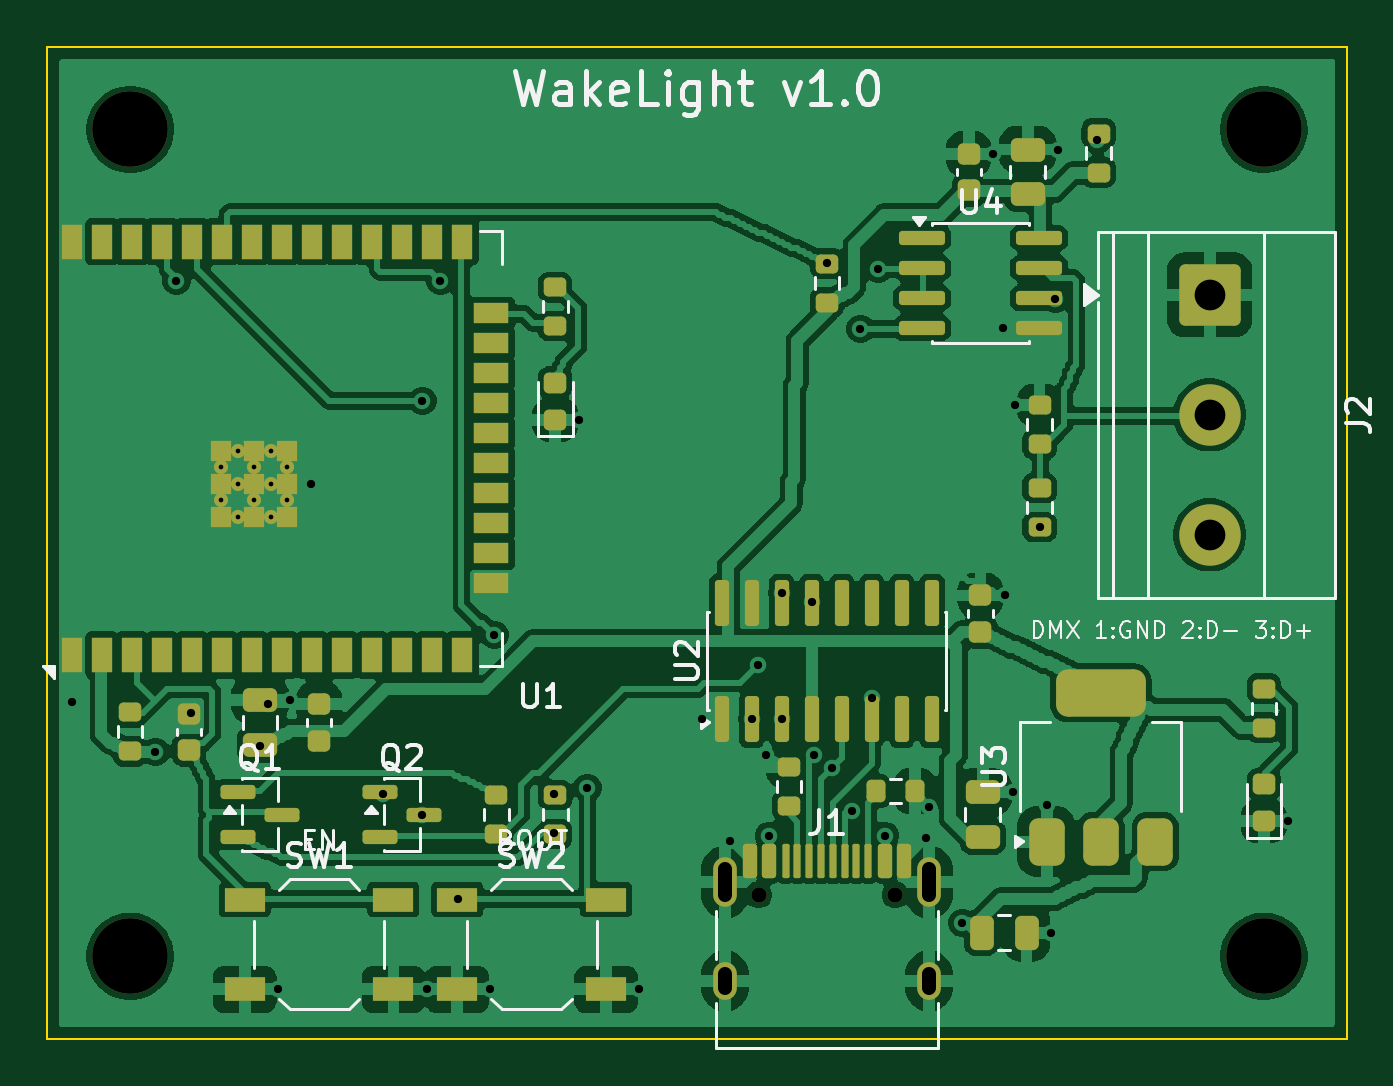
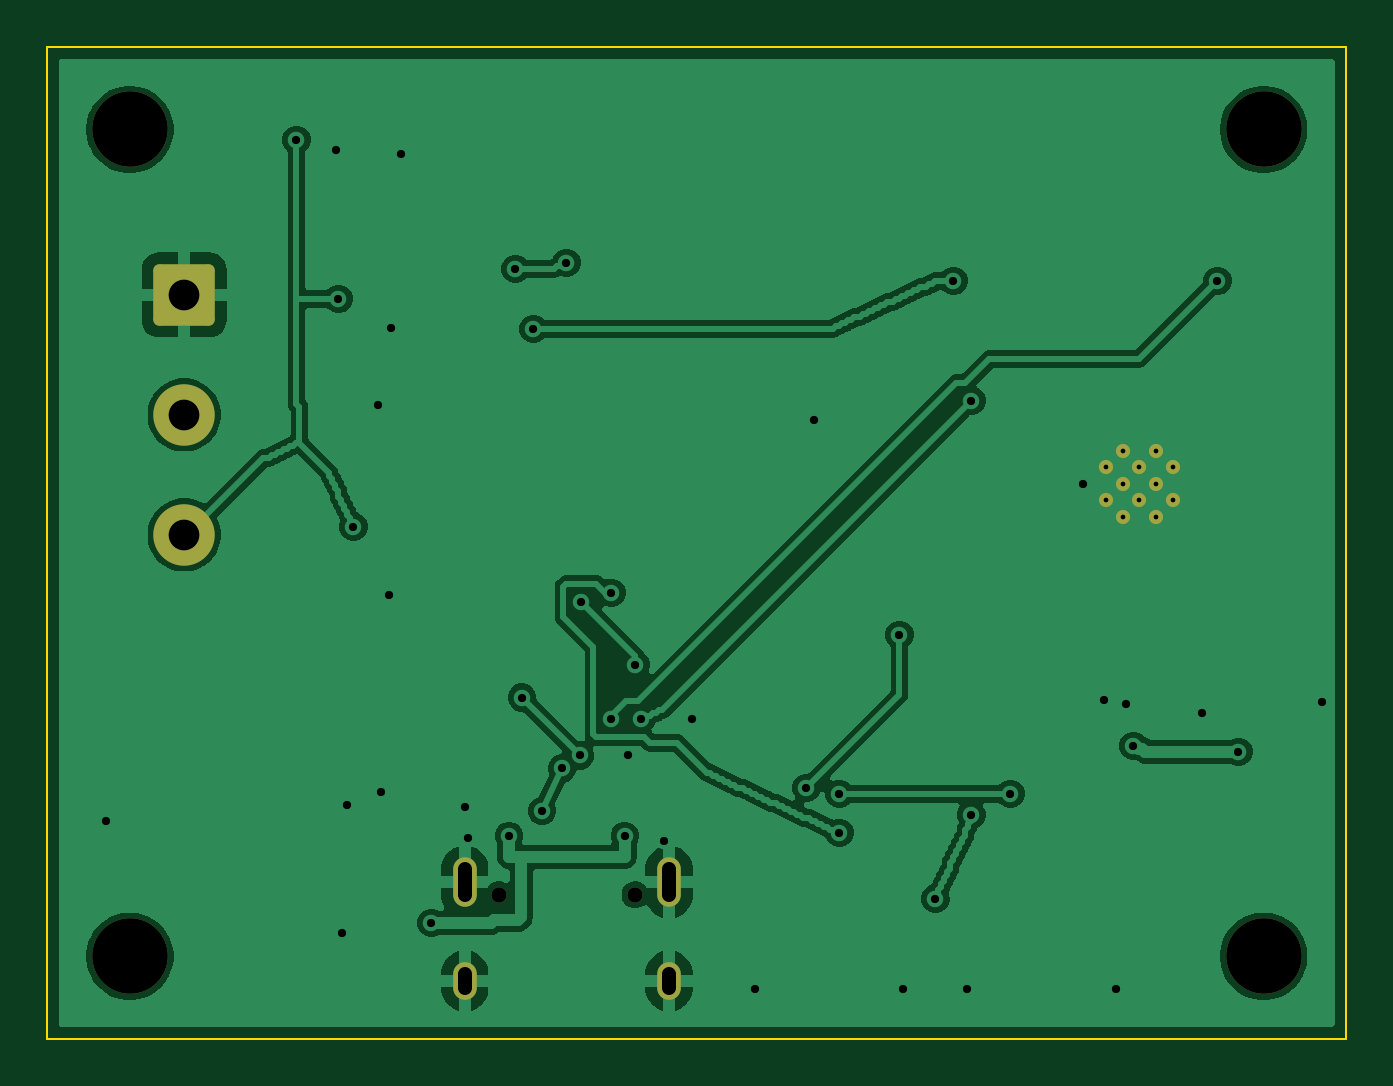
Circuit board: 10 layer files. Board 55.0 x 42.0 mm.
- bottom_copper: wakelight-B_Cu.gbl (86716 bytes)
- bottom_mask: wakelight-B_Mask.gbs (2001 bytes)
- paste: wakelight-B_Paste.gbp (454 bytes)
- bottom_silk: wakelight-B_Silkscreen.gbo (455 bytes)
- outline: wakelight-Edge_Cuts.gm1 (616 bytes)
- top_copper: wakelight-F_Cu.gtl (178805 bytes)
- top_mask: wakelight-F_Mask.gts (7683 bytes)
- paste: wakelight-F_Paste.gtp (6635 bytes)
- top_silk: wakelight-F_Silkscreen.gto (31361 bytes)
- drill: wakelight.drl (1800 bytes)

=== bottom_copper: wakelight-B_Cu.gbl (86716 bytes, source omitted) ===
=== bottom_mask: wakelight-B_Mask.gbs (2001 bytes, source withheld) ===
=== paste: wakelight-B_Paste.gbp ===
%TF.GenerationSoftware,KiCad,Pcbnew,10.0.3*%
%TF.CreationDate,2026-06-10T09:27:34+01:00*%
%TF.ProjectId,wakelight,77616b65-6c69-4676-9874-2e6b69636164,rev?*%
%TF.SameCoordinates,Original*%
%TF.FileFunction,Paste,Bot*%
%TF.FilePolarity,Positive*%
%FSLAX46Y46*%
G04 Gerber Fmt 4.6, Leading zero omitted, Abs format (unit mm)*
G04 Created by KiCad (PCBNEW 10.0.3) date 2026-06-10 09:27:34*
%MOMM*%
%LPD*%
G01*
G04 APERTURE LIST*
G04 APERTURE END LIST*
M02*

=== bottom_silk: wakelight-B_Silkscreen.gbo ===
%TF.GenerationSoftware,KiCad,Pcbnew,10.0.3*%
%TF.CreationDate,2026-06-10T09:27:34+01:00*%
%TF.ProjectId,wakelight,77616b65-6c69-4676-9874-2e6b69636164,rev?*%
%TF.SameCoordinates,Original*%
%TF.FileFunction,Legend,Bot*%
%TF.FilePolarity,Positive*%
%FSLAX46Y46*%
G04 Gerber Fmt 4.6, Leading zero omitted, Abs format (unit mm)*
G04 Created by KiCad (PCBNEW 10.0.3) date 2026-06-10 09:27:34*
%MOMM*%
%LPD*%
G01*
G04 APERTURE LIST*
G04 APERTURE END LIST*
M02*

=== outline: wakelight-Edge_Cuts.gm1 ===
%TF.GenerationSoftware,KiCad,Pcbnew,10.0.3*%
%TF.CreationDate,2026-06-10T09:27:34+01:00*%
%TF.ProjectId,wakelight,77616b65-6c69-4676-9874-2e6b69636164,rev?*%
%TF.SameCoordinates,Original*%
%TF.FileFunction,Profile,NP*%
%FSLAX46Y46*%
G04 Gerber Fmt 4.6, Leading zero omitted, Abs format (unit mm)*
G04 Created by KiCad (PCBNEW 10.0.3) date 2026-06-10 09:27:34*
%MOMM*%
%LPD*%
G01*
G04 APERTURE LIST*
%TA.AperFunction,Profile*%
%ADD10C,0.100000*%
%TD*%
G04 APERTURE END LIST*
D10*
X0Y0D02*
X55000000Y0D01*
X0Y-42000000D02*
X0Y0D01*
X55000000Y0D02*
X55000000Y-42000000D01*
X55000000Y-42000000D02*
X0Y-42000000D01*
M02*

=== top_copper: wakelight-F_Cu.gtl (178805 bytes, source omitted) ===
=== top_mask: wakelight-F_Mask.gts (7683 bytes, source omitted) ===
=== paste: wakelight-F_Paste.gtp (6635 bytes, source omitted) ===
=== top_silk: wakelight-F_Silkscreen.gto (31361 bytes, source omitted) ===
=== drill: wakelight.drl ===
M48
; DRILL file KiCad 10.0.3 date 2026-06-10T09:27:35
; FORMAT={-:-/ absolute / metric / decimal}
; #@! TF.CreationDate,2026-06-10T09:27:35+01:00
; #@! TF.GenerationSoftware,Kicad,Pcbnew,10.0.3
; #@! TF.FileFunction,MixedPlating,1,2
FMAT,2
METRIC
; #@! TA.AperFunction,Plated,PTH,ComponentDrill
T1C0.200
; #@! TA.AperFunction,Plated,PTH,ViaDrill
T2C0.350
; #@! TA.AperFunction,Plated,PTH,ComponentDrill
T3C0.600
; #@! TA.AperFunction,Plated,PTH,ComponentDrill
T4C1.300
; #@! TA.AperFunction,NonPlated,NPTH,ComponentDrill
T5C0.650
; #@! TA.AperFunction,NonPlated,NPTH,ComponentDrill
T6C3.200
%
G90
G05
T1
X7.36Y-17.8
X7.36Y-19.2
X8.06Y-17.1
X8.06Y-18.5
X8.06Y-19.9
X8.76Y-17.8
X8.76Y-19.2
X9.46Y-17.1
X9.46Y-18.5
X9.46Y-19.9
X10.16Y-17.8
X10.16Y-19.2
T2
X1.04Y-27.75
X4.572Y-29.845
X5.461Y-9.906
X6.096Y-28.194
X9.017Y-29.591
X9.325Y-27.825
X9.75Y-39.9
X10.275Y-27.65
X11.16Y-18.5
X14.224Y-31.623
X15.875Y-14.986
X15.875Y-32.512
X16.05Y-39.9
X16.637Y-9.906
X17.399Y-36.068
X18.75Y-39.9
X18.923Y-24.892
X21.463Y-31.623
X21.463Y-33.274
X22.525Y-15.787
X22.86Y-31.369
X25.05Y-39.9
X27.705Y-28.475
X28.9Y-33.6
X29.845Y-28.448
X30.099Y-26.162
X30.4Y-30.0
X30.55Y-33.4
X31.115Y-23.114
X31.115Y-28.448
X32.385Y-23.495
X32.45Y-30.0
X33.02Y-9.144
X33.2Y-30.55
X34.05Y-32.35
X34.417Y-11.938
X34.905Y-27.55
X35.179Y-9.398
X35.45Y-33.4
X37.2Y-33.5
X37.3Y-32.2
X38.735Y-37.084
X40.025Y-4.525
X40.45Y-11.905
X40.525Y-23.225
X40.875Y-31.55
X40.975Y-15.175
X42.037Y-20.32
X42.3Y-32.1
X42.5Y-37.5
X42.672Y-10.668
X42.775Y-4.35
X44.45Y-3.937
X52.525Y-32.788
T4
X49.2Y-10.5
X49.2Y-15.58
X49.2Y-20.66
T5
X30.11Y-35.9
X35.89Y-35.9
T6
X3.5Y-3.5
X3.5Y-38.5
X51.5Y-3.5
X51.5Y-38.5
T3
X28.68Y-34.82G85X28.68Y-35.92
G05
X28.68Y-39.25G85X28.68Y-39.85
G05
X37.32Y-34.82G85X37.32Y-35.92
G05
X37.32Y-39.25G85X37.32Y-39.85
G05
M30
